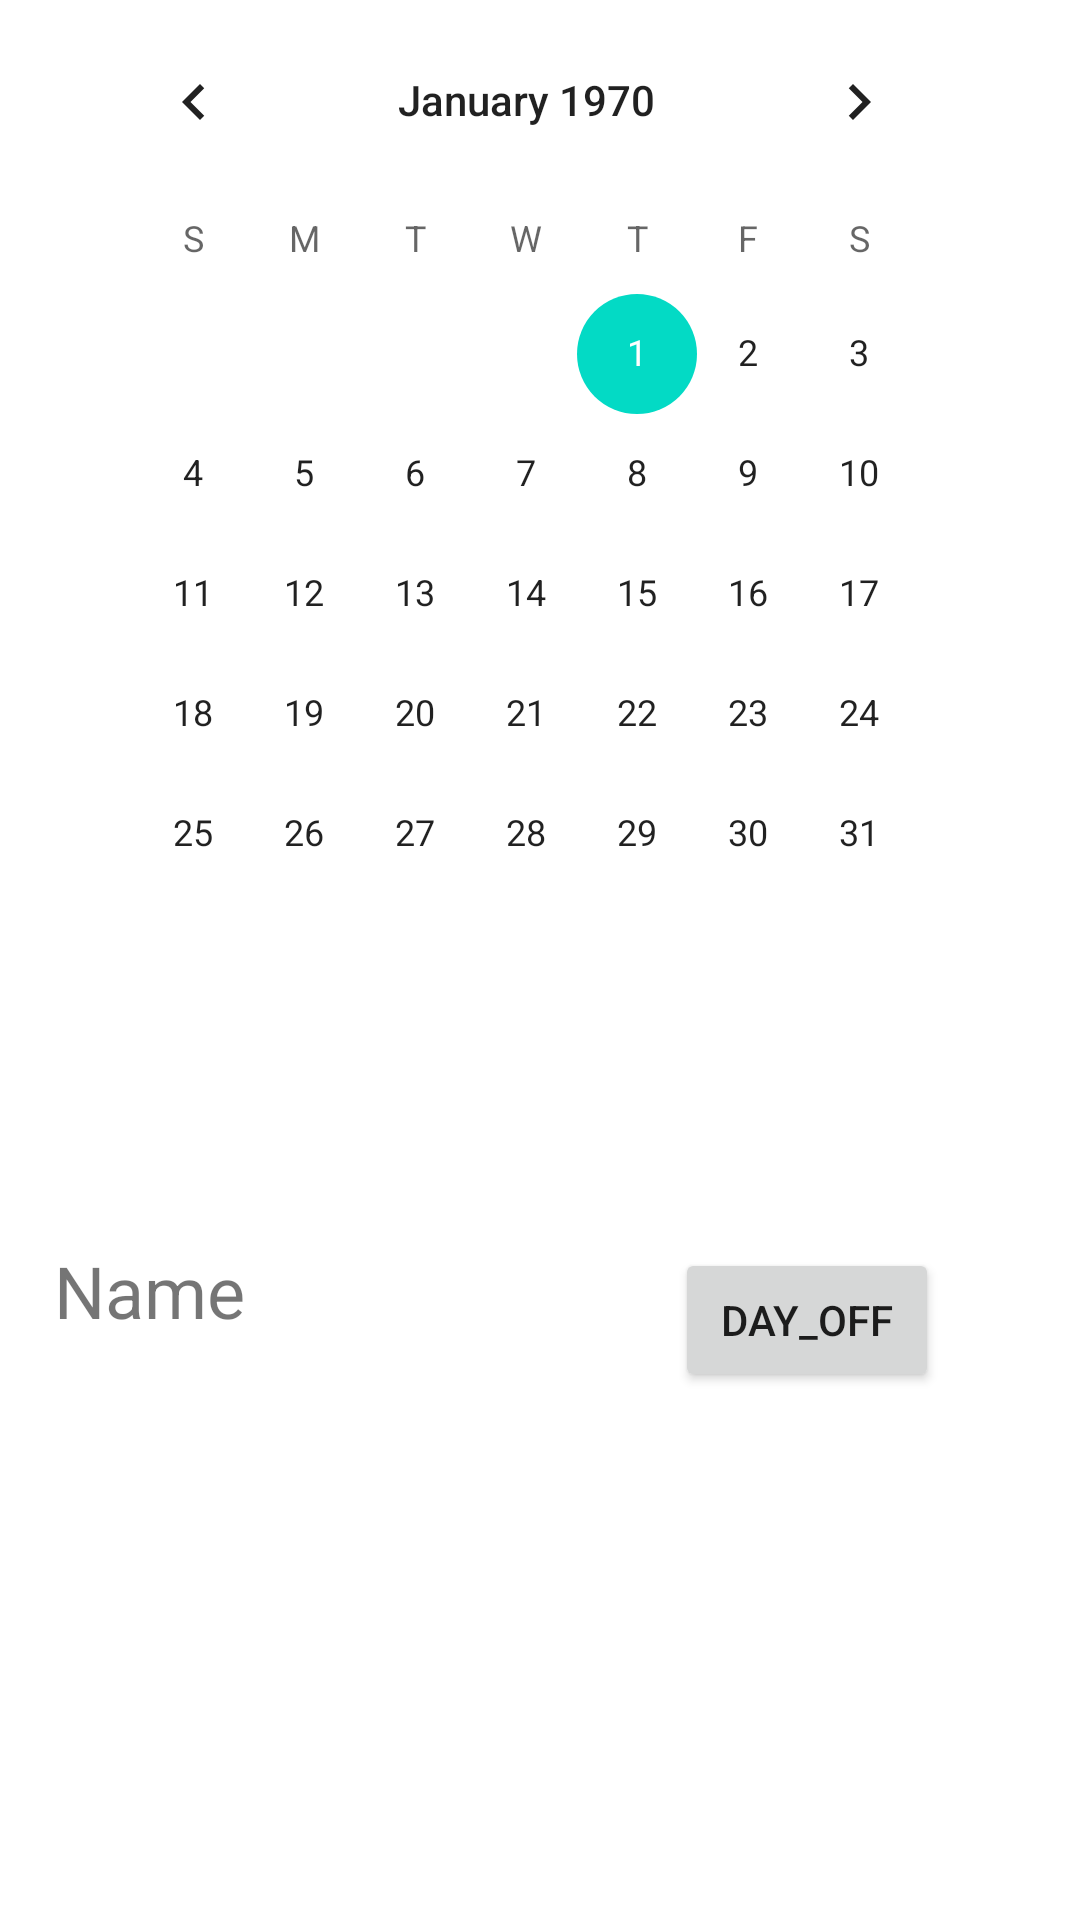

Produce the Android XML layout that renders to this screen, including the resource entries it uses.
<!-- AndroidManifest.xml: application theme Theme.FinalStandin -->
<!-- res/layout/fragment_set_day_off_admin.xml -->
<?xml version="1.0" encoding="utf-8"?>
<RelativeLayout xmlns:android="http://schemas.android.com/apk/res/android"
    xmlns:app="http://schemas.android.com/apk/res-auto"
    xmlns:tools="http://schemas.android.com/tools"
    android:layout_width="match_parent"
    android:layout_height="match_parent"
    android:layoutDirection="ltr"
    android:background="@drawable/background"
    tools:context=".HomeFragment">


    <CalendarView
        android:id="@+id/calendarView"
        android:layout_width="wrap_content"
        android:layout_height="wrap_content"
        android:layout_alignParentStart="true"
        android:layout_alignParentEnd="true"
        android:layout_centerHorizontal="true"
        android:layout_marginStart="26dp"
        android:layout_marginEnd="35dp"
        app:layout_constraintStart_toStartOf="parent"
        app:layout_constraintTop_toTopOf="parent" />

    <TextView
        android:id="@+id/textView"
        android:layout_width="wrap_content"
        android:layout_height="53dp"
        android:layout_below="@+id/calendarView"
        android:layout_alignParentStart="true"
        android:layout_alignParentEnd="true"
        android:layout_marginStart="18dp"
        android:layout_marginTop="76dp"
        android:layout_marginEnd="211dp"
        android:ems="10"
        android:inputType="textPersonName"
        android:text="Name"
        android:textSize="24sp"
        app:layout_constraintStart_toStartOf="parent"
        app:layout_constraintTop_toBottomOf="@+id/calendarView" />

    <Button
        android:id="@+id/button1"
        android:layout_width="wrap_content"
        android:layout_height="wrap_content"
        android:layout_below="@+id/calendarView"
        android:layout_alignParentEnd="true"
        android:layout_marginStart="18dp"
        android:layout_marginTop="78dp"
        android:layout_marginEnd="47dp"
        android:onClick="buttonSaveEvent"
        android:text="day_off"
        app:layout_constraintStart_toEndOf="@+id/textView"
        app:layout_constraintTop_toBottomOf="@+id/calendarView" />


</RelativeLayout>
<!-- resources referenced by this layout -->
<resources>
  <style name="Theme.FinalStandin" parent="Theme.MaterialComponents.DayNight.DarkActionBar">
          
          <item name="colorPrimary">@color/purple_500</item>
          <item name="colorPrimaryVariant">@color/purple_700</item>
          <item name="colorOnPrimary">@color/white</item>
          
          <item name="colorSecondary">@color/teal_200</item>
          <item name="colorSecondaryVariant">@color/teal_700</item>
          <item name="colorOnSecondary">@color/black</item>
          
          <item name="android:statusBarColor">?attr/colorPrimaryVariant</item>
          
      </style>
  <!-- not gathered from this repository: default colours our renderer supplied (Android Studio template values) -->
  <color name="purple_500">#FF6200EE</color>
  <color name="purple_700">#FF3700B3</color>
  <color name="teal_200">#FF03DAC5</color>
  <color name="teal_700">#FF018786</color>
  <color name="black">#FF000000</color>
  <color name="white">#FFFFFFFF</color>
</resources>
